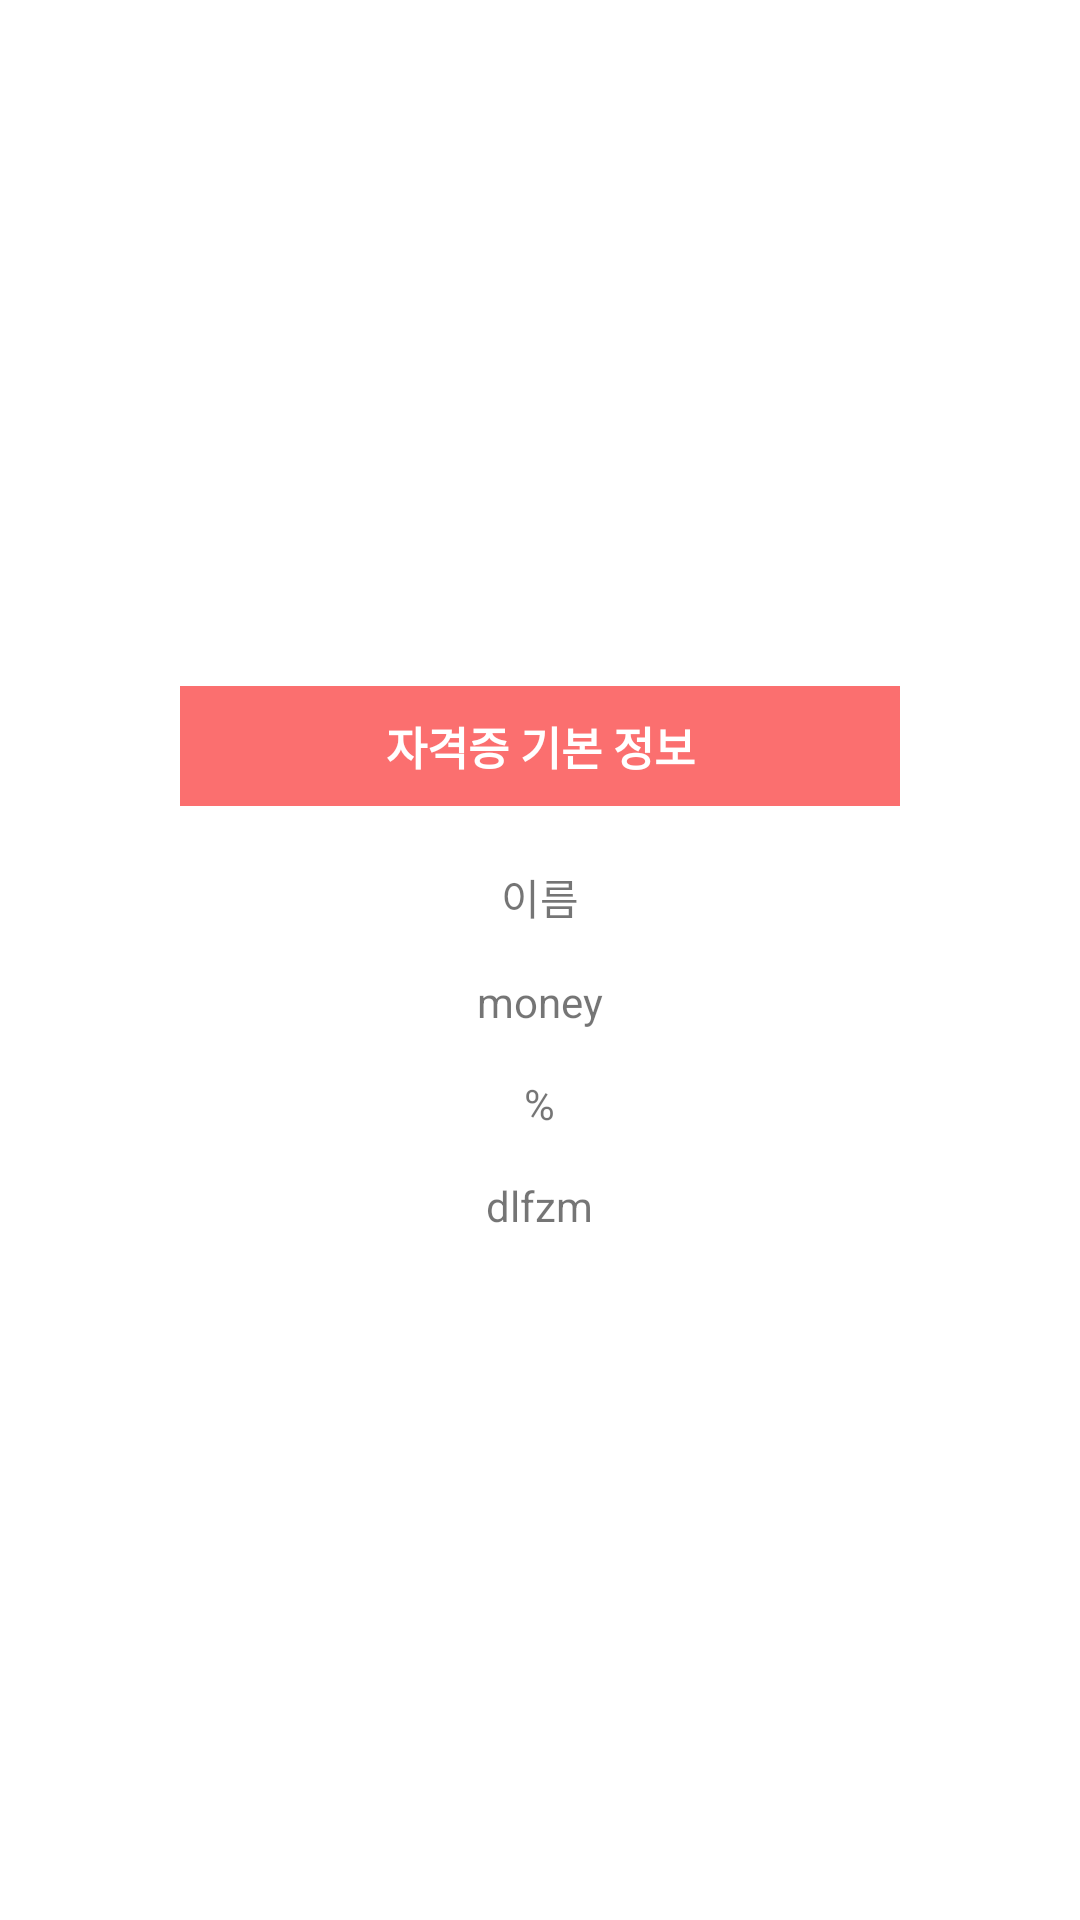

Write the Android layout XML for this screen, with the resource values it uses.
<!-- AndroidManifest.xml: application theme Theme.Certification2 -->
<!-- res/layout/activity_popup.xml -->
<?xml version="1.0" encoding="utf-8"?>
<LinearLayout xmlns:android="http://schemas.android.com/apk/res/android"
    xmlns:app="http://schemas.android.com/apk/res-auto"
    xmlns:tools="http://schemas.android.com/tools"
    android:layout_width="240dp"
    android:layout_height="180dp"
    android:gravity="center"
    android:orientation="vertical">

    <TextView
        android:text="자격증 기본 정보"
        android:textStyle="bold"
        android:textSize="15sp"
        android:textColor="@color/white"
        android:gravity="center"
        android:background="@color/cherry"
        android:layout_width="240dp"
        android:layout_height="40dp"
        />


    <TextView
        android:id="@+id/name"
        android:layout_width="wrap_content"
        android:layout_height="wrap_content"
        android:layout_gravity="center"
        android:layout_marginTop="20dp"
        android:text="이름"/>

    <TextView
        android:id="@+id/don"
        android:layout_width="wrap_content"
        android:layout_height="wrap_content"
        android:text="money"
        android:layout_gravity="center"
        android:layout_marginTop="15dp"/>

    <TextView
        android:id="@+id/percent"
        android:layout_width="wrap_content"
        android:layout_height="wrap_content"
        android:text="%"
        android:layout_marginTop="15dp"
        android:layout_gravity="center"/>

    <TextView
        android:id="@+id/link"
        android:layout_width="wrap_content"
        android:layout_height="wrap_content"
        android:text="dlfzm"
        android:layout_marginTop="15dp"
        android:layout_gravity="center"/>

</LinearLayout>
<!-- resources referenced by this layout -->
<resources>
  <color name="cherry">#FFFB6F6F</color>
  <color name="white">#FFFFFFFF</color>
  <style name="Theme.Certification2" parent="Theme.MaterialComponents.DayNight.DarkActionBar">
          
          <item name="colorPrimary">@color/purple_500</item>
          <item name="colorPrimaryVariant">@color/purple_700</item>
          <item name="colorOnPrimary">@color/white</item>
          
          <item name="colorSecondary">@color/dark_yellow</item>
          <item name="colorSecondaryVariant">@color/teal_700</item>
          <item name="colorOnSecondary">@color/black</item>
          
          <item name="android:statusBarColor" tools:targetApi="l">@color/cherry2</item>
          
          <item name="windowActionBar">false</item>
          <item name="windowNoTitle">true</item>
      </style>
  <color name="purple_500">#FF6200EE</color>
  <color name="purple_700">#FF3700B3</color>
  <color name="dark_yellow">#FFE380</color>
  <color name="teal_700">#FF018786</color>
  <color name="black">#FF000000</color>
  <color name="cherry2">#FF9898</color>
</resources>
